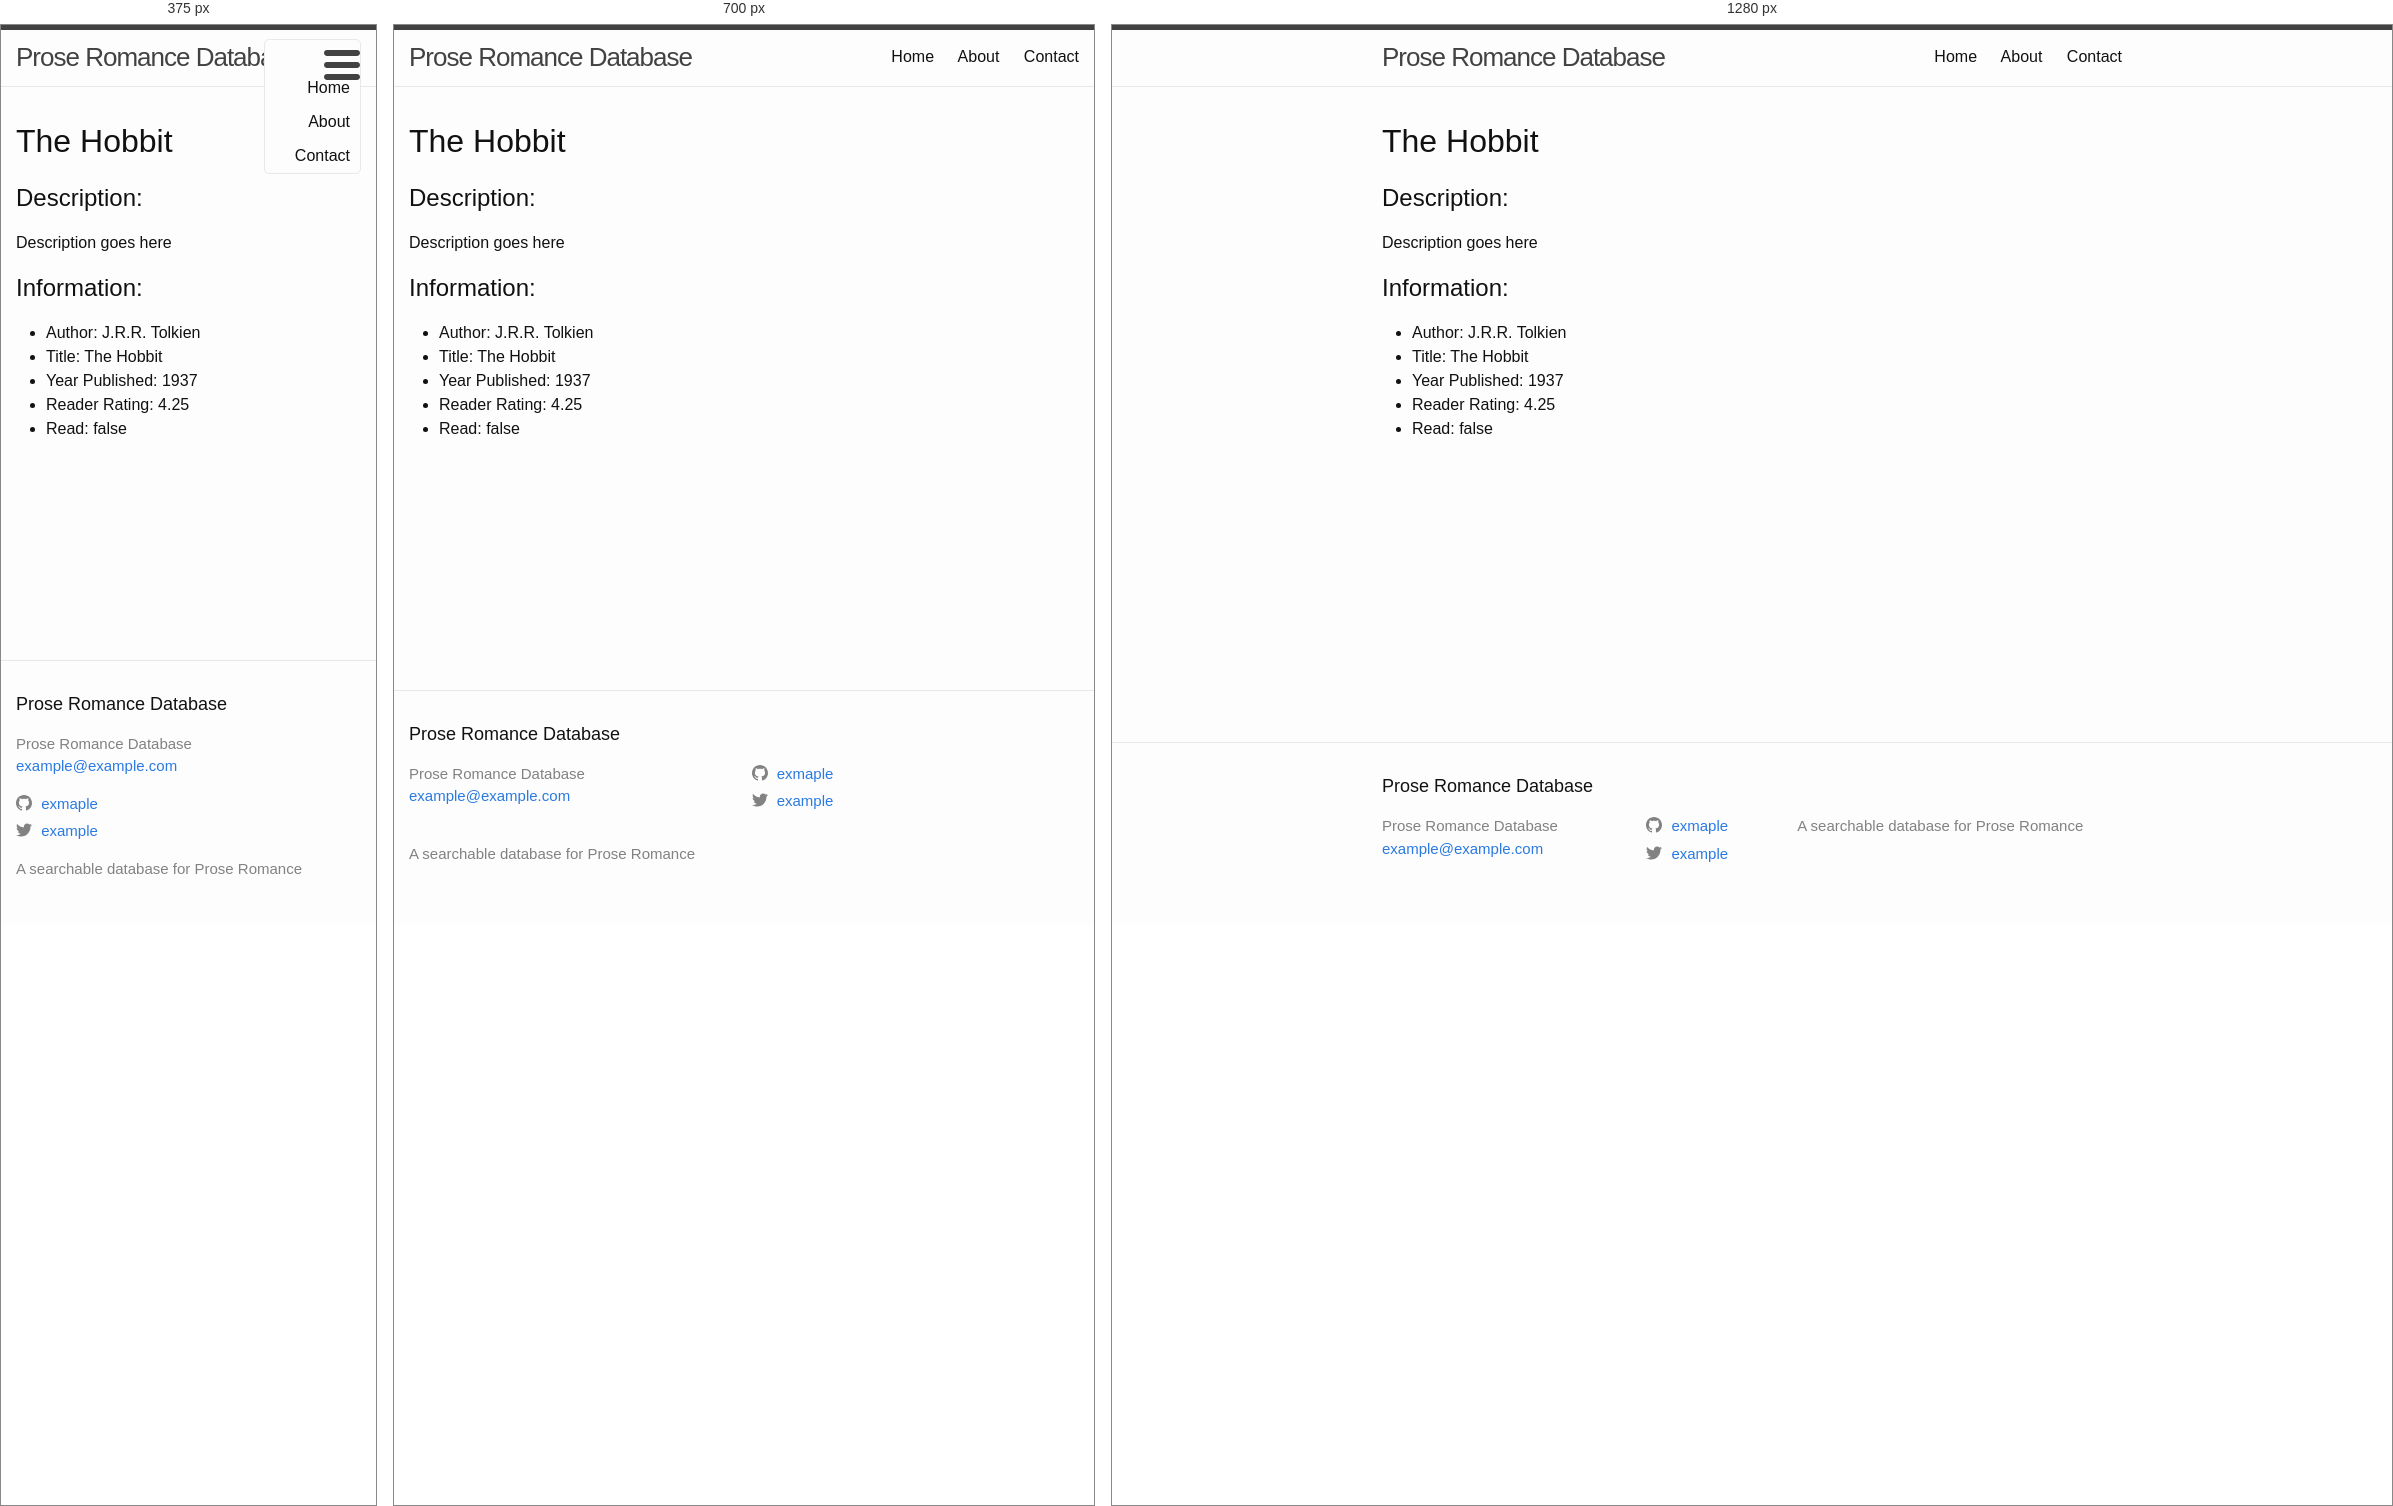
Rendered at 375 px, 700 px and 1280 px, left to right.

<!-- file: the-hobbit.html -->
<!DOCTYPE html>
<html>

    <head>
  <meta charset="utf-8">
  <meta http-equiv="X-UA-Compatible" content="IE=edge">
  <meta name="viewport" content="width=device-width, initial-scale=1"><!-- Begin Jekyll SEO tag v2.8.0 -->
<title>The Hobbit | Prose Romance Database</title>
<meta name="generator" content="Jekyll v3.10.0" />
<meta property="og:title" content="The Hobbit" />
<meta name="author" content="J.R.R. Tolkien" />
<meta property="og:locale" content="en_US" />
<meta name="description" content="A searchable database for Prose Romance" />
<meta property="og:description" content="A searchable database for Prose Romance" />
<link rel="canonical" href="/all-books/the-hobbit.html" />
<meta property="og:url" content="/all-books/the-hobbit.html" />
<meta property="og:site_name" content="Prose Romance Database" />
<meta property="og:type" content="website" />
<meta name="twitter:card" content="summary" />
<meta property="twitter:title" content="The Hobbit" />
<script type="application/ld+json">
{"@context":"https://schema.org","@type":"WebPage","author":{"@type":"Person","name":"J.R.R. Tolkien"},"description":"A searchable database for Prose Romance","headline":"The Hobbit","url":"/all-books/the-hobbit.html"}</script>
<!-- End Jekyll SEO tag -->
<link rel="stylesheet" href="/assets/main.css"><link type="application/atom+xml" rel="alternate" href="/feed.xml" title="Prose Romance Database" /></head>


  <body>

    <header class="site-header">

  <div class="wrapper">

    <a class="site-title" href="/">Prose Romance Database</a>

    <nav class="site-nav">
      <a href="#" class="menu-icon">
        <svg viewBox="0 0 18 15">
          <path fill="#424242" d="M18,1.484c0,0.82-0.665,1.484-1.484,1.484H1.484C0.665,2.969,0,2.304,0,1.484l0,0C0,0.665,0.665,0,1.484,0 h15.031C17.335,0,18,0.665,18,1.484L18,1.484z"/>
          <path fill="#424242" d="M18,7.516C18,8.335,17.335,9,16.516,9H1.484C0.665,9,0,8.335,0,7.516l0,0c0-0.82,0.665-1.484,1.484-1.484 h15.031C17.335,6.031,18,6.696,18,7.516L18,7.516z"/>
          <path fill="#424242" d="M18,13.516C18,14.335,17.335,15,16.516,15H1.484C0.665,15,0,14.335,0,13.516l0,0 c0-0.82,0.665-1.484,1.484-1.484h15.031C17.335,12.031,18,12.696,18,13.516L18,13.516z"/>
        </svg>
      </a>

      <div class="trigger">
        <a class="page-link" href="/">Home</a>
        <a class="page-link" href="/about">About</a>
        <a class="page-link" href="/contact">Contact</a>
      </div>
    </nav>

  </div>

</header>


    <div class="page-content">
      <div class="wrapper">
        <h1>The Hobbit</h1>

<h2>Description:</h2>
<p>Description goes here</p>


<h2>Information:</h2>
<ul>
    <li>Author: J.R.R. Tolkien</li>
    <li>Title: The Hobbit</li>
    <li>Year Published: 1937</li>
    <li>Reader Rating: 4.25</li>
    <li>Read: false</li>
</ul>


      </div>
    </div>

    <footer class="site-footer h-card">
  <data class="u-url" href="/"></data>

  <div class="wrapper">

    <h2 class="footer-heading">Prose Romance Database</h2>

    <div class="footer-col-wrapper">
      <div class="footer-col footer-col-1">
        <ul class="contact-list">
          <li class="p-name">Prose Romance Database</li><li><a class="u-email" href="mailto:example@example.com">example@example.com</a></li></ul>
      </div>

      <div class="footer-col footer-col-2"><ul class="social-media-list"><li><a href="https://github.com/exmaple"><svg class="svg-icon"><use xlink:href="/assets/minima-social-icons.svg#github"></use></svg> <span class="username">exmaple</span></a></li><li><a href="https://www.twitter.com/example"><svg class="svg-icon"><use xlink:href="/assets/minima-social-icons.svg#twitter"></use></svg> <span class="username">example</span></a></li></ul>
</div>

      <div class="footer-col footer-col-3">
        <p>A searchable database for Prose Romance</p>
      </div>
    </div>

  </div>

</footer>


    

  </body>
  

</html>

/* @media block from main.css */
@media screen and (max-width: 800px) { .wrapper { max-width: -webkit-calc(800px - (30px)); max-width: calc(800px - (30px)); padding-right: 15px; padding-left: 15px; } }

/* @media block from main.css */
@media screen and (max-width: 600px) { .site-nav { position: absolute; top: 9px; right: 15px; background-color: #fdfdfd; border: 1px solid #e8e8e8; border-radius: 5px; text-align: right; }
  .site-nav label[for="nav-trigger"] { display: block; float: right; width: 36px; height: 36px; z-index: 2; cursor: pointer; }
  .site-nav .menu-icon { display: block; float: right; width: 36px; height: 26px; line-height: 0; padding-top: 10px; text-align: center; }
  .site-nav .menu-icon > svg { fill: #424242; }
  .site-nav input ~ .trigger { clear: both; display: none; }
  .site-nav input:checked ~ .trigger { display: block; padding-bottom: 5px; }
  .site-nav .page-link { display: block; padding: 5px 10px; margin-left: 20px; }
  .site-nav .page-link:not(:last-child) { margin-right: 0; } }

/* @media block from main.css */
@media screen and (max-width: 800px) { .footer-col-1, .footer-col-2 { width: -webkit-calc(50% - (30px / 2)); width: calc(50% - (30px / 2)); }
  .footer-col-3 { width: -webkit-calc(100% - (30px / 2)); width: calc(100% - (30px / 2)); } }

/* @media block from main.css */
@media screen and (max-width: 600px) { .footer-col { float: none; width: -webkit-calc(100% - (30px / 2)); width: calc(100% - (30px / 2)); } }

/* @media block from main.css */
@media screen and (max-width: 800px) { .post-title { font-size: 36px; } }

/* @media block from main.css */
@media screen and (max-width: 800px) { .post-content h2 { font-size: 28px; } }

/* @media block from main.css */
@media screen and (max-width: 800px) { .post-content h3 { font-size: 22px; } }

/* @media block from main.css */
@media screen and (max-width: 800px) { .post-content h4 { font-size: 18px; } }